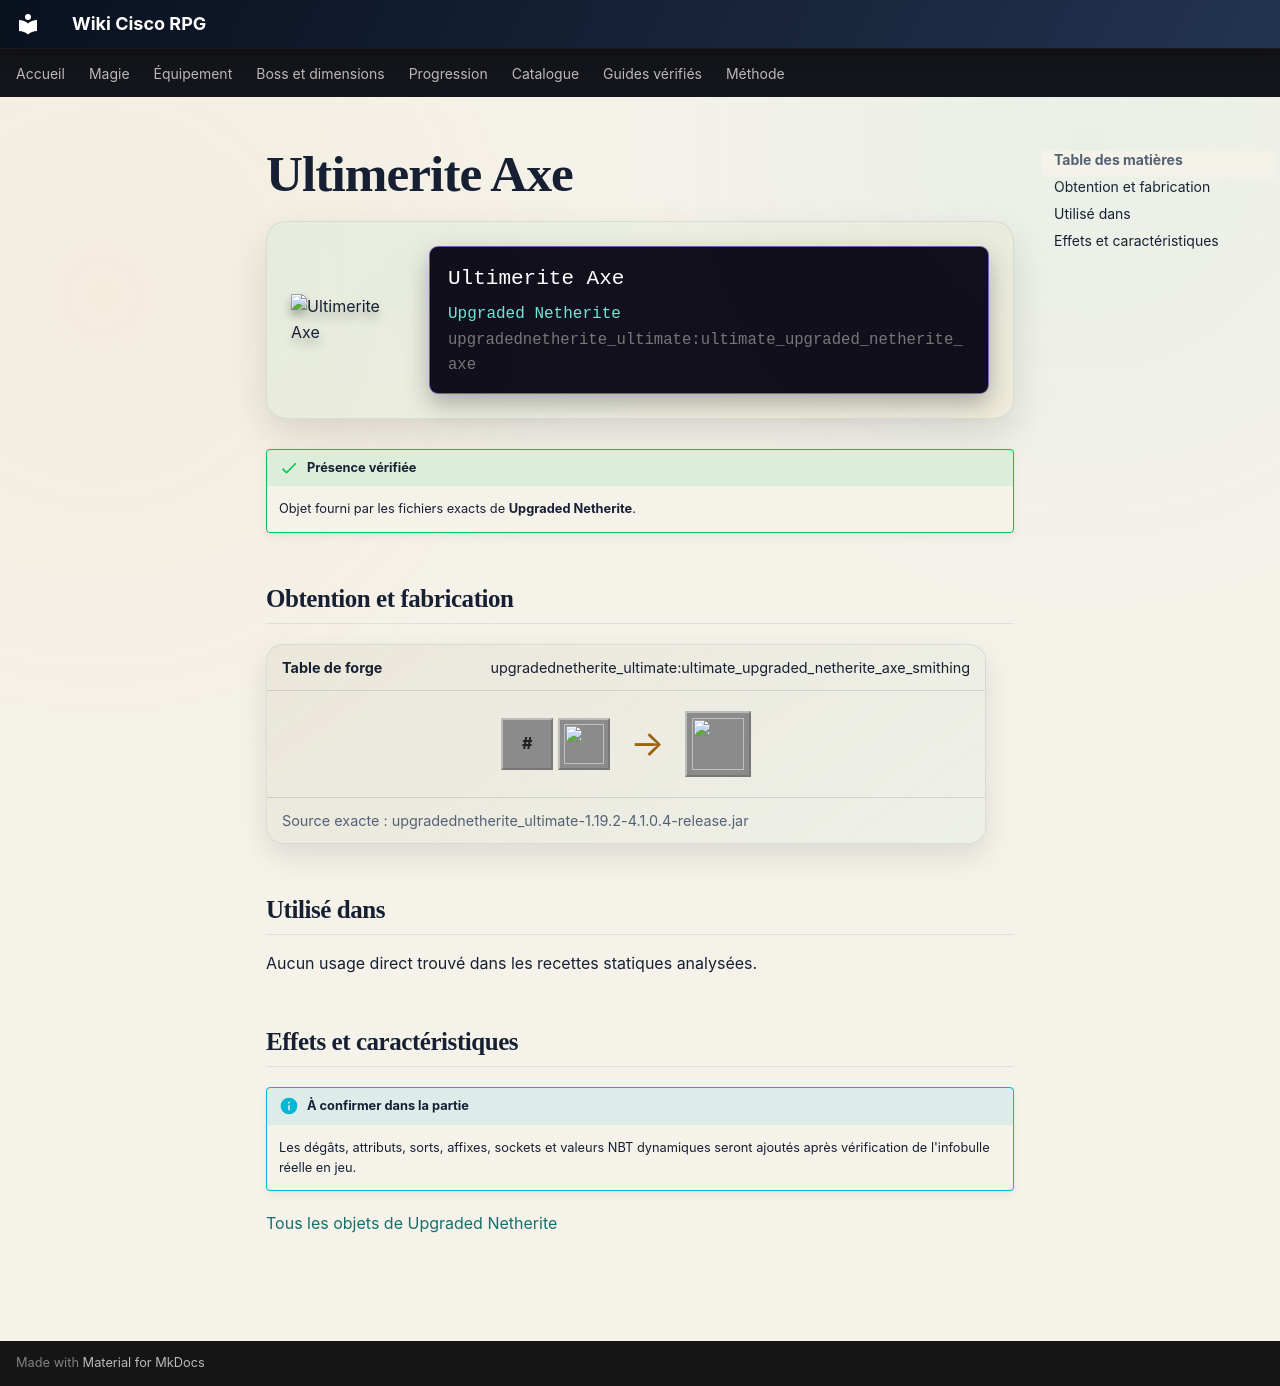

repository: Kloups-Dev/wiki-cisco-rpg · page: catalogue/objets/upgradednetherite_ultimate/ultimate_upgraded_netherite_axe/index.html · generator: mkdocs

# Ultimerite Axe

<div class="mc-item-showcase">
<img class="mc-item-icon" src="../../../../assets/generated/items/upgradednetherite_ultimate/ultimate_upgraded_netherite_axe.png" alt="Ultimerite Axe">
<div class="mc-tooltip-card">
<div class="mc-tooltip-card__name">Ultimerite Axe</div>
<div class="mc-tooltip-card__mod">Upgraded Netherite</div>
<div class="mc-tooltip-card__id">upgradednetherite_ultimate:ultimate_upgraded_netherite_axe</div>
</div>
</div>

!!! success "Présence vérifiée"
    Objet fourni par les fichiers exacts de **Upgraded Netherite**.

## Obtention et fabrication

<div class="jei-recipe"><div class="jei-recipe__head"><strong>Table de forge</strong><span>upgradednetherite_ultimate:ultimate_upgraded_netherite_axe_smithing</span></div><div class="jei-recipe__body"><div class="jei-inputs"><span class="jei-slot jei-slot--tag" title="#upgradednetherite:upgraded_netherite_axe">#</span><a class="jei-slot" href="../../../../catalogue/objets/upgradednetherite_ultimate/ultimate_upgraded_netherite_ingot/" title="Ultimerite Ingot (upgradednetherite_ultimate:ultimate_upgraded_netherite_ingot)"><img src="../../../../assets/generated/items/upgradednetherite_ultimate/ultimate_upgraded_netherite_ingot.png" alt="" loading="lazy"></a></div><span class="jei-arrow">→</span><span class="jei-slot jei-slot--result"><img src="../../../../assets/generated/items/upgradednetherite_ultimate/ultimate_upgraded_netherite_axe.png" alt=""></span></div><div class="jei-recipe__source">Source exacte : upgradednetherite_ultimate-1.19.2-4.1.0.4-release.jar</div></div>

## Utilisé dans

Aucun usage direct trouvé dans les recettes statiques analysées.

## Effets et caractéristiques

!!! info "À confirmer dans la partie"
    Les dégâts, attributs, sorts, affixes, sockets et valeurs NBT dynamiques seront ajoutés après vérification de l'infobulle réelle en jeu.

[Tous les objets de Upgraded Netherite](../../../contenu/upgraded-netherite.md)
